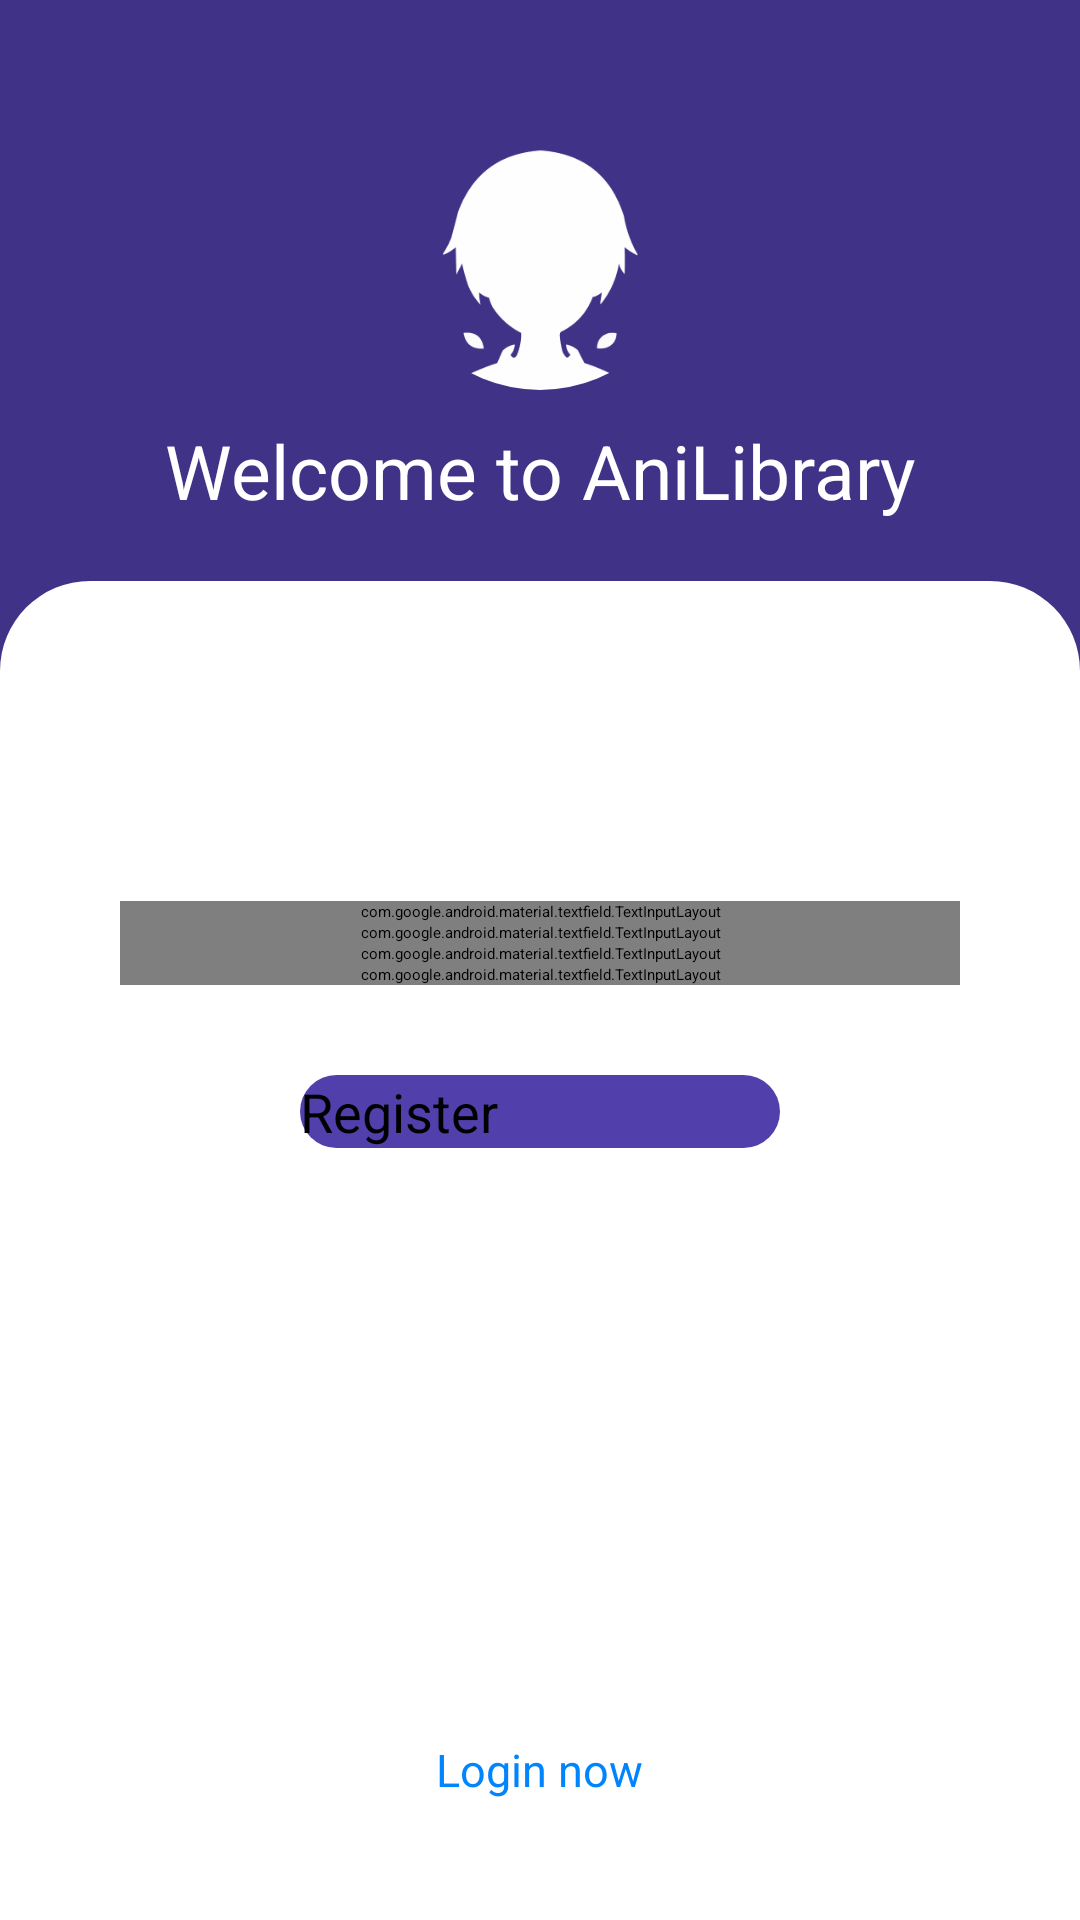

Layout XML and referenced resources for this Android screen:
<!-- AndroidManifest.xml: application theme Theme.App.Starting -->
<!-- res/layout/fragment_register.xml -->
<?xml version="1.0" encoding="utf-8"?>
<LinearLayout xmlns:android="http://schemas.android.com/apk/res/android"
    xmlns:tools="http://schemas.android.com/tools"
    android:layout_width="match_parent"
    android:layout_height="match_parent"
    xmlns:app="http://schemas.android.com/apk/res-auto"
    tools:context=".ui.fragment.LoginFragment"
    android:orientation="vertical"
    android:background="@color/purple_30">

    <LinearLayout
        android:layout_width="match_parent"
        android:layout_height="wrap_content"
        android:gravity="center"
        android:orientation="vertical"
        android:layout_marginVertical="20dp">

        <androidx.cardview.widget.CardView
            android:layout_width="100dp"
            android:layout_height="100dp"
            android:layout_margin="10dp"
            app:cardBackgroundColor="@color/purple_30"
            app:cardCornerRadius="60dp"
            app:cardElevation="10dp">
            <ImageView
                android:layout_width="145dp"
                android:layout_height="145dp"
                android:layout_gravity="center"
                android:src="@drawable/logo_app_white" />
        </androidx.cardview.widget.CardView>
        <TextView
            android:layout_width="match_parent"
            android:layout_height="wrap_content"
            android:text="@string/welcome_msg"
            android:textAlignment="center"
            android:textColor="@color/white"
            android:fontFamily="sans-serif"
            android:textSize="25sp"/>
    </LinearLayout>
    <LinearLayout
        android:layout_width="match_parent"
        android:layout_height="match_parent"
        android:background="@drawable/card_view_bg"
        android:orientation="vertical"
        android:paddingHorizontal="40dp"
        android:gravity="center_horizontal">
        <TextView
            android:layout_width="match_parent"
            android:layout_height="wrap_content"
            android:text="@string/register"
            android:textAlignment="center"
            android:fontFamily="sans-serif"
            android:textSize="35sp"
            android:textColor="?android:textColorPrimary"
            android:layout_marginVertical="30dp"/>
        <com.google.android.material.textfield.TextInputLayout
            android:layout_width="match_parent"
            android:layout_height="wrap_content">
            <EditText
                android:id="@+id/input_email"
                android:layout_width="match_parent"
                android:layout_height="wrap_content"
                android:hint="@string/email"
                style="@style/EditText.Background"/>
        </com.google.android.material.textfield.TextInputLayout>
        <com.google.android.material.textfield.TextInputLayout
            android:layout_width="match_parent"
            android:layout_height="wrap_content">
            <EditText
                android:id="@+id/input_username"
                android:layout_width="match_parent"
                android:layout_height="wrap_content"
                android:hint="@string/username"
                style="@style/EditText.Background"/>
        </com.google.android.material.textfield.TextInputLayout>
        <com.google.android.material.textfield.TextInputLayout
            android:layout_width="match_parent"
            android:layout_height="wrap_content"
            app:passwordToggleEnabled="true">
            <EditText
                android:id="@+id/input_password"
                android:layout_width="match_parent"
                android:layout_height="wrap_content"
                android:hint="@string/password"
                android:inputType="textPassword"
                style="@style/EditText.Background"/>
        </com.google.android.material.textfield.TextInputLayout>
        <com.google.android.material.textfield.TextInputLayout
            android:layout_width="match_parent"
            android:layout_height="wrap_content"
            app:passwordToggleEnabled="true"
            android:layout_marginBottom="30dp">
            <EditText
                android:id="@+id/input_password_conf"
                android:layout_width="match_parent"
                android:layout_height="wrap_content"
                android:hint="@string/password_conf"
                android:inputType="textPassword"
                style="@style/EditText.Background"/>
        </com.google.android.material.textfield.TextInputLayout>
        <Button
            android:id="@+id/buttonRegister"
            android:layout_width="160dp"
            android:layout_height="wrap_content"
            android:background="@drawable/button"
            android:fontFamily="sans-serif"
            android:textSize="18sp"
            android:text="@string/register"/>
        <LinearLayout
            android:layout_width="match_parent"
            android:layout_height="match_parent"
            android:orientation="vertical"
            android:gravity="bottom"
            android:layout_marginBottom="40dp">
            <LinearLayout
                android:layout_width="match_parent"
                android:layout_height="wrap_content"
                android:orientation="vertical"
                android:gravity="center">
                <TextView
                    android:layout_width="match_parent"
                    android:layout_height="wrap_content"
                    android:fontFamily="sans-serif"
                    android:textColor="?android:textColorPrimary"
                    android:textSize="15sp"
                    android:textAlignment="center"
                    android:text="@string/info_login"/>
                <TextView
                    android:id="@+id/login_page"
                    android:layout_width="wrap_content"
                    android:layout_height="wrap_content"
                    android:textColor="@color/blue_ocean"
                    android:fontFamily="sans-serif"
                    android:textSize="15sp"
                    android:text="@string/login_bt" />
            </LinearLayout>
        </LinearLayout>
    </LinearLayout>

</LinearLayout>
<!-- resources referenced by this layout -->
<resources>
  <color name="blue_ocean">#FF0085FF</color>
  <color name="purple_30">#FF403286</color>
  <color name="white">#FFFFFFFF</color>
  <!-- drawable button (drawable) -->
  <?xml version="1.0" encoding="utf-8"?>
  <shape xmlns:android="http://schemas.android.com/apk/res/android"
      android:shape="rectangle">
      <corners
          android:radius="15dp"/>
      <solid
          android:color="@color/purple_10"/>
  </shape>
  <!-- drawable card_view_bg (drawable) -->
  <layer-list xmlns:android="http://schemas.android.com/apk/res/android">
  
      
      <item>
          <shape android:shape="rectangle">
              <solid android:color="@android:color/white" /> 
              <corners
                  android:topLeftRadius="30dp"
                  android:topRightRadius="30dp"
                  android:bottomLeftRadius="0dp"
                  android:bottomRightRadius="0dp" />
          </shape>
      </item>
  
      
  
  </layer-list>
  <!-- drawable logo_app_white: png bitmap (drawable, 6854 bytes) -->
  <string name="email">Email</string>
  <string name="info_login">Already have an account?</string>
  <string name="login_bt">Login now</string>
  <string name="password">Password</string>
  <string name="password_conf">Confirm Password</string>
  <string name="register">Register</string>
  <string name="username">Username</string>
  <string name="welcome_msg">Welcome to AniLibrary</string>
  <style name="EditText.Background" parent="ThemeOverlay.Material3.TextInputEditText">
          <item name="android:background">@color/white</item>
      </style>
  <style name="Theme.App.Starting" parent="Theme.SplashScreen">
          <item name="windowSplashScreenBackground">@color/white</item>
          <item name="windowSplashScreenAnimationDuration">2000</item>
          <item name="windowSplashScreenAnimatedIcon">@drawable/splash_logo_day</item>
          <item name="postSplashScreenTheme">@style/Theme.AniLibrary</item>
      </style>
  <color name="purple_10">#FF5140AC</color>
  <!-- drawable splash_logo_day: vector/xml drawable (drawable, 5036 chars, omitted) -->
  <style name="Theme.AniLibrary" parent="Theme.MaterialComponents.DayNight.DarkActionBar">
          
          <item name="colorPrimary">@color/purple_30</item>
          <item name="colorPrimaryVariant">@color/purple_30</item>
          <item name="colorOnPrimary">@color/white</item>
          
          <item name="colorSecondary">@color/purple_10</item>
          <item name="colorSecondaryVariant">@color/purple_10</item>
          <item name="colorOnSecondary">@color/black</item>
          
          <item name="android:textColorPrimary">@color/black</item>
          <item name="editTextBackground">@color/white</item>
      </style>
  <color name="black">#FF000000</color>
</resources>
